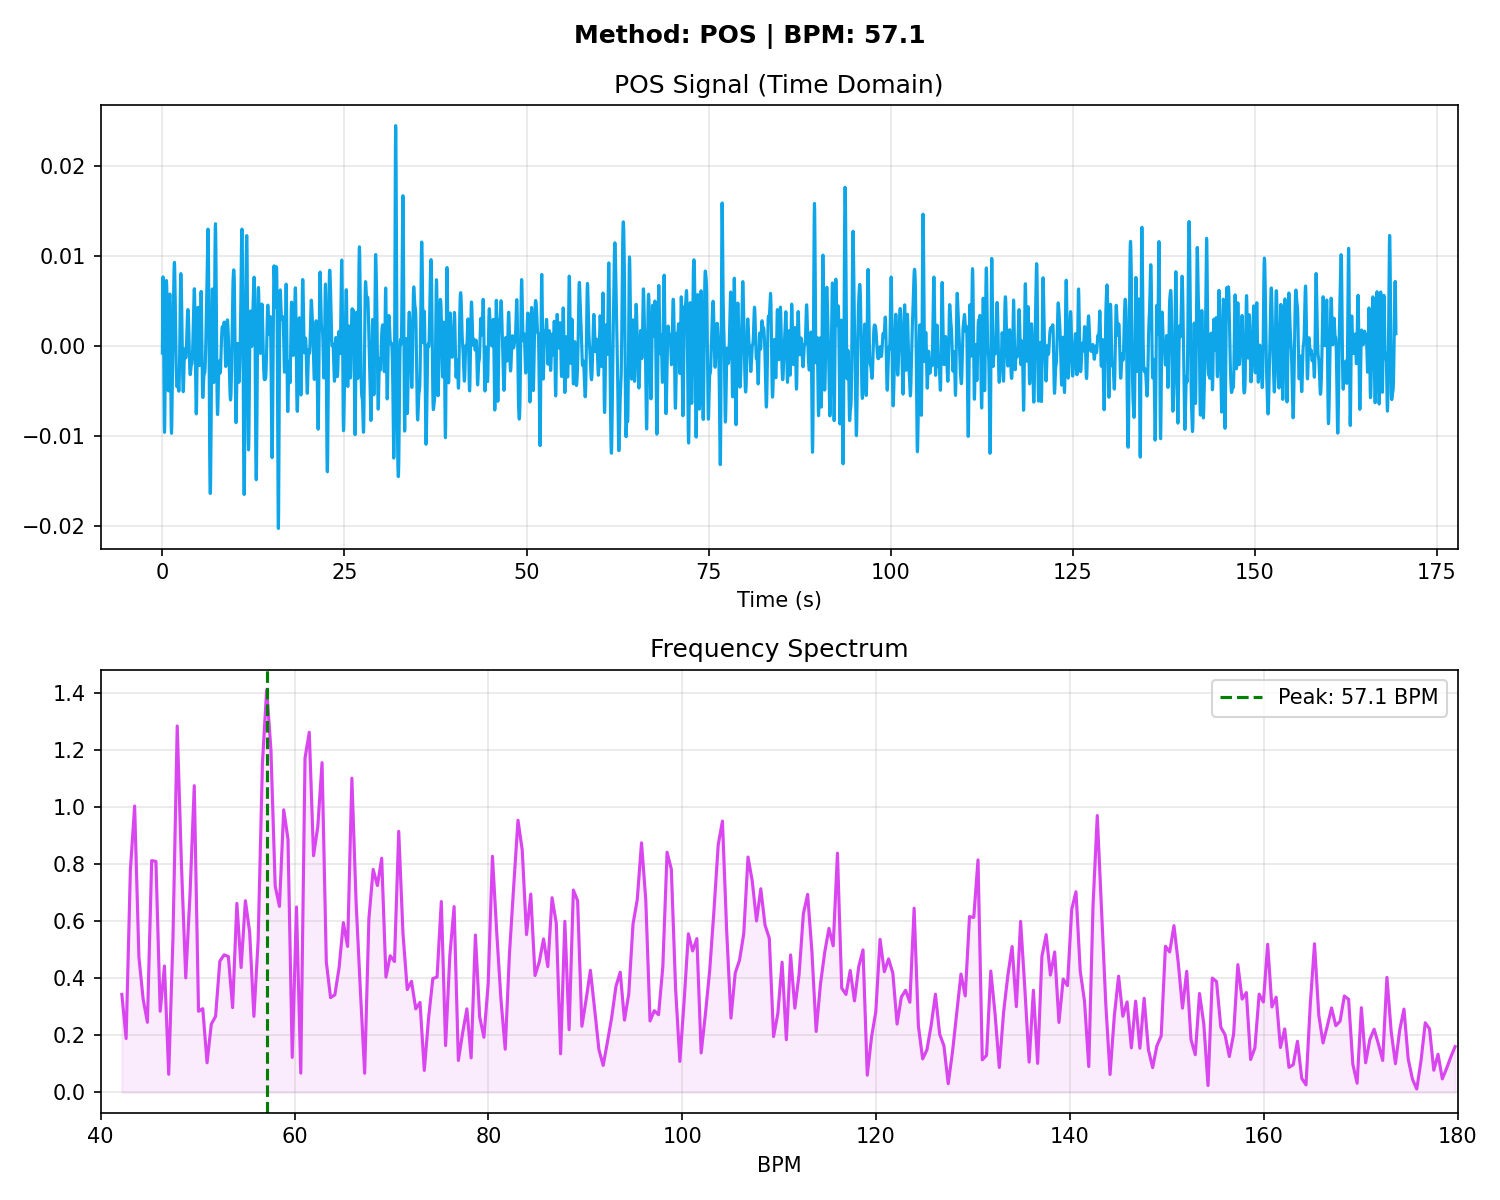

Source data for this figure (header and first rows):
# Time_Sec, Amplitude
0.000000, -0.000805
0.03333, 0.003558
0.06667, 0.006680
0.1, 0.007676
0.1333, 0.006297
0.1667, 0.002976
0.2, -0.001342
0.2333, -0.005505
0.2667, -0.008484
0.3, -0.009630
0.3333, -0.008802
0.3667, -0.006349
0.4, -0.002955
0.4333, 0.000595
0.4667, 0.003646
0.5, 0.005811
0.5333, 0.006989
0.5667, 0.007268
0.6, 0.006786
0.6333, 0.005639
0.6667, 0.003888
0.7, 0.001660
0.7333, -0.000777
0.7667, -0.003008
0.8, -0.004558
0.8333, -0.005022
0.8667, -0.004205
0.9, -0.002225
0.9333, 0.000466
0.9667, 0.003176
1, 0.005146
1.033, 0.005764
1.067, 0.004750
1.1, 0.002253
1.133, -0.001178
1.167, -0.004755
1.2, -0.007688
1.233, -0.009417
1.267, -0.009739
1.3, -0.008805
1.333, -0.007003
1.367, -0.004796
1.4, -0.002558
1.433, -0.000483
1.467, 0.001414
1.5, 0.003220
1.533, 0.005002
1.567, 0.006713
1.6, 0.008168
1.633, 0.009102
1.667, 0.009294
1.7, 0.008658
1.733, 0.007289
1.767, 0.005419
1.8, 0.003338
1.833, 0.001297
1.867, -0.000539
1.9, -0.002081
1.933, -0.003278
1.967, -0.004093
... 5,022 more rows
